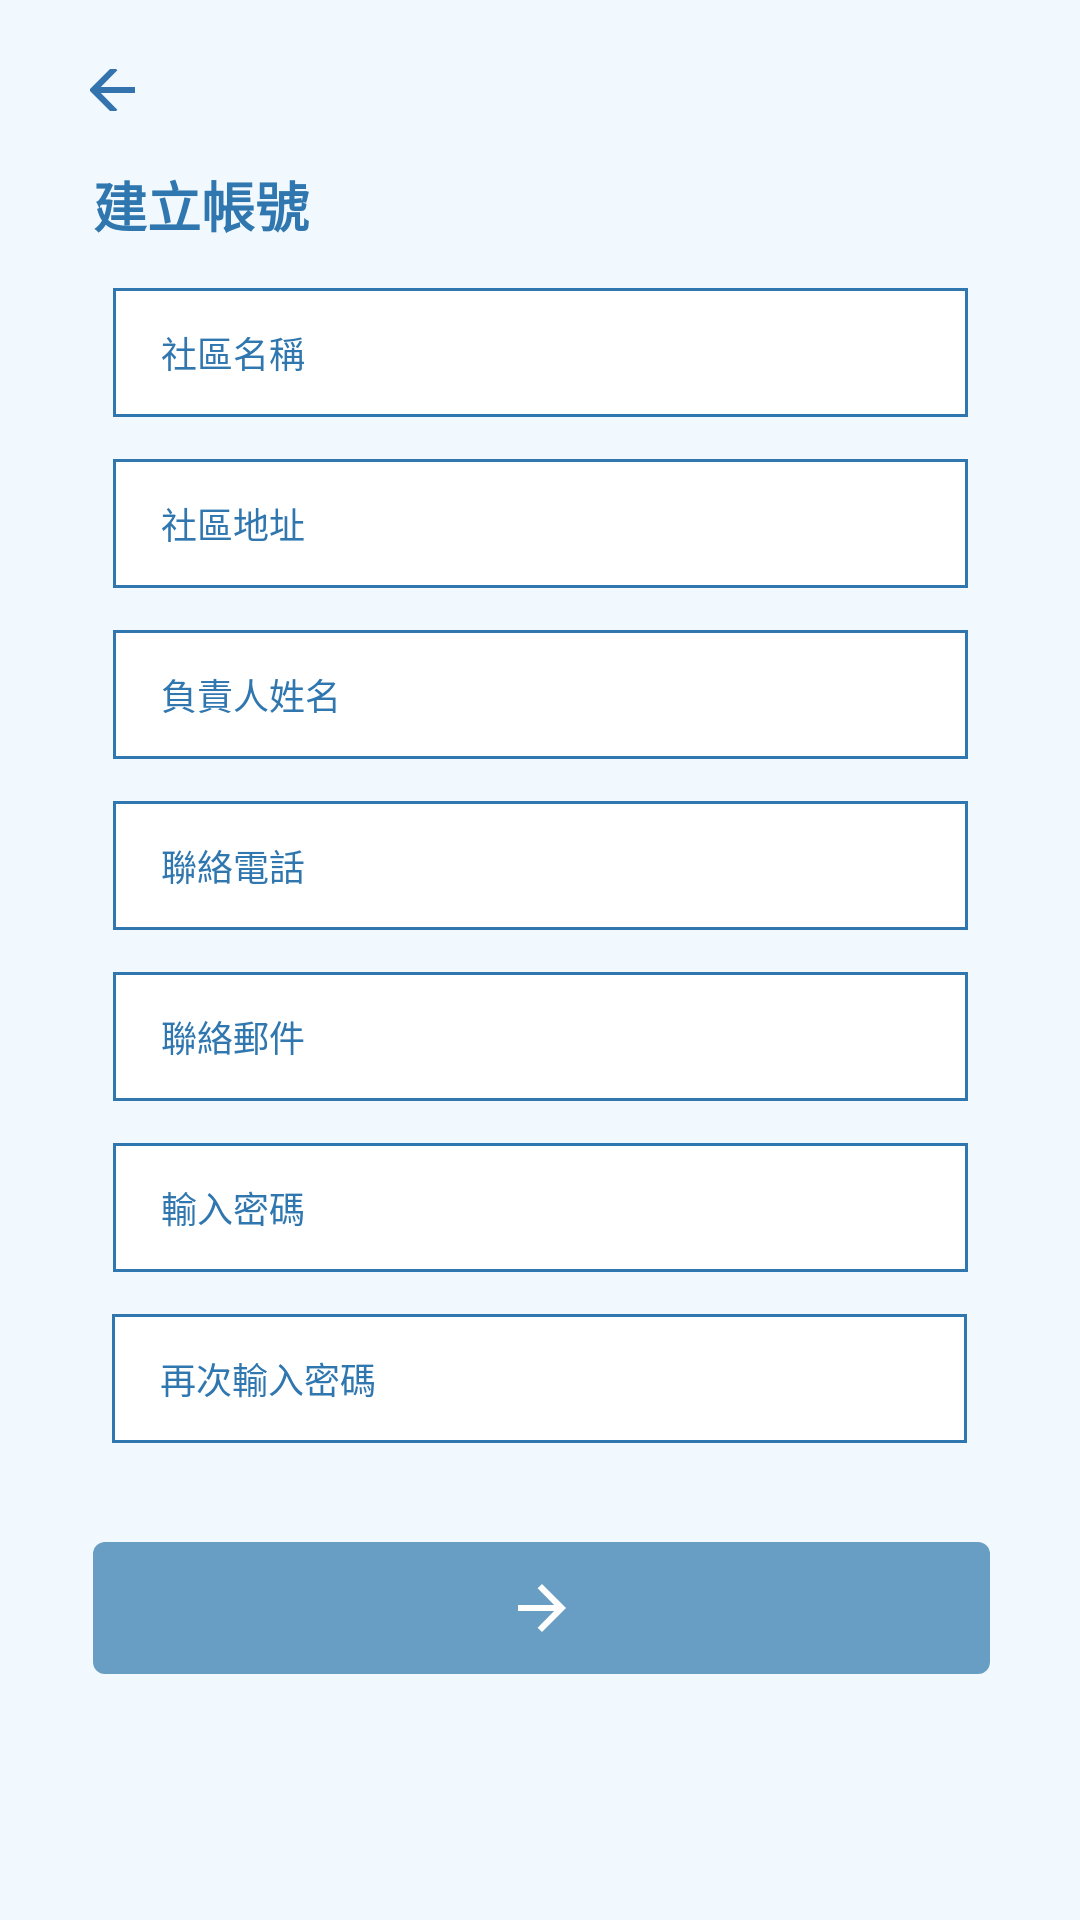

Reconstruct the res/layout file that produces this screen, plus the resources it refers to.
<!-- AndroidManifest.xml: application theme AppTheme -->
<!-- res/layout/activity_sign_up1.xml -->
<?xml version="1.0" encoding="utf-8"?>
<androidx.constraintlayout.widget.ConstraintLayout xmlns:android="http://schemas.android.com/apk/res/android"
    xmlns:app="http://schemas.android.com/apk/res-auto"
    xmlns:tools="http://schemas.android.com/tools"
    android:layout_width="match_parent"
    android:layout_height="match_parent"
    android:background="#F1F9FF"
    tools:context=".sign_up1">

    <ImageButton
        android:id="@+id/sign_up1_back_btn"
        android:layout_width="15dp"
        android:layout_height="14dp"
        android:layout_marginLeft="30dp"
        android:layout_marginTop="23dp"
        android:layout_marginRight="315dp"
        android:background="@null"
        android:src="@drawable/arrow_right"
        app:layout_constraintEnd_toEndOf="parent"
        app:layout_constraintStart_toStartOf="parent"
        app:layout_constraintTop_toTopOf="parent" />

    <TextView
        android:id="@+id/textView8"
        android:layout_width="wrap_content"
        android:layout_height="wrap_content"
        android:layout_marginLeft="31dp"
        android:layout_marginTop="55dp"
        android:layout_marginRight="257dp"
        android:text="建立帳號"
        android:textColor="@color/colorDarkblue"
        android:textSize="18dp"
        android:textStyle="bold"
        app:layout_constraintEnd_toEndOf="parent"
        app:layout_constraintStart_toStartOf="parent"
        app:layout_constraintTop_toTopOf="parent" />


    <ImageButton
        android:id="@+id/button_next"
        style="@style/Widget.AppCompat.Button.Borderless"
        android:layout_width="299dp"
        android:layout_height="44dp"
        android:layout_marginLeft="31dp"
        android:layout_marginTop="514dp"
        android:layout_marginRight="30dp"
        android:background="@drawable/sign_up_btn"
        android:src="@drawable/arrow_left"
        app:layout_constraintEnd_toEndOf="parent"
        app:layout_constraintHorizontal_bias="0.437"
        app:layout_constraintStart_toStartOf="parent"
        app:layout_constraintTop_toTopOf="parent" />

    <EditText
        android:id="@+id/editText3"
        android:layout_width="285dp"
        android:layout_height="43dp"
        android:layout_marginLeft="37dp"
        android:layout_marginTop="14.5dp"
        android:layout_marginRight="37dp"
        android:background="@drawable/input_text"
        android:hint="社區名稱"
        android:inputType="text"
        android:paddingLeft="16dp"
        android:singleLine="true"
        android:textColorHint="@color/colorDarkblue"
        android:textSize="12sp"
        app:layout_constraintEnd_toEndOf="parent"
        app:layout_constraintStart_toStartOf="parent"
        app:layout_constraintTop_toBottomOf="@+id/textView8" />

    <EditText
        android:id="@+id/editText4"
        android:layout_width="285dp"
        android:layout_height="43dp"
        android:layout_marginLeft="37dp"
        android:layout_marginTop="14dp"
        android:layout_marginRight="37dp"
        android:background="@drawable/input_text"
        android:hint="社區地址"
        android:inputType="text"
        android:paddingLeft="16dp"
        android:singleLine="true"
        android:textColorHint="@color/colorDarkblue"
        android:textSize="12sp"
        app:layout_constraintEnd_toEndOf="parent"
        app:layout_constraintStart_toStartOf="parent"
        app:layout_constraintTop_toBottomOf="@+id/editText3" />

    <EditText
        android:id="@+id/editText5"
        android:layout_width="285dp"
        android:layout_height="43dp"
        android:layout_marginLeft="37dp"
        android:layout_marginTop="14dp"
        android:layout_marginRight="37dp"
        android:background="@drawable/input_text"
        android:hint="負責人姓名"
        android:inputType="text"
        android:paddingLeft="16dp"
        android:singleLine="true"
        android:textColorHint="@color/colorDarkblue"
        android:textSize="12sp"
        app:layout_constraintEnd_toEndOf="parent"
        app:layout_constraintStart_toStartOf="parent"
        app:layout_constraintTop_toBottomOf="@+id/editText4" />

    <EditText
        android:id="@+id/editText6"
        android:layout_width="285dp"
        android:layout_height="43dp"
        android:layout_marginLeft="37dp"
        android:layout_marginTop="14dp"
        android:layout_marginRight="37dp"
        android:background="@drawable/input_text"
        android:hint="聯絡電話"
        android:inputType="number"
        android:paddingLeft="16dp"
        android:singleLine="true"
        android:textColorHint="@color/colorDarkblue"
        android:textSize="12sp"
        app:layout_constraintEnd_toEndOf="parent"
        app:layout_constraintStart_toStartOf="parent"
        app:layout_constraintTop_toBottomOf="@+id/editText5" />

    <EditText
        android:id="@+id/editText7"
        android:layout_width="285dp"
        android:layout_height="43dp"
        android:layout_marginLeft="37dp"
        android:layout_marginTop="14dp"
        android:layout_marginRight="37dp"
        android:background="@drawable/input_text"
        android:hint="聯絡郵件"
        android:inputType="textEmailAddress"
        android:paddingLeft="16dp"
        android:singleLine="true"
        android:textColorHint="@color/colorDarkblue"
        android:textSize="12sp"
        app:layout_constraintEnd_toEndOf="parent"
        app:layout_constraintStart_toStartOf="parent"
        app:layout_constraintTop_toBottomOf="@+id/editText6" />

    <EditText
        android:id="@+id/editText8"
        android:layout_width="285dp"
        android:layout_height="43dp"
        android:layout_marginLeft="37dp"
        android:layout_marginTop="14dp"
        android:layout_marginRight="37dp"
        android:background="@drawable/input_text"
        android:hint="輸入密碼"
        android:inputType="textPassword"
        android:paddingLeft="16dp"
        android:singleLine="true"
        android:textColorHint="@color/colorDarkblue"
        android:textSize="12sp"
        app:layout_constraintEnd_toEndOf="parent"
        app:layout_constraintStart_toStartOf="parent"
        app:layout_constraintTop_toBottomOf="@+id/editText7" />

    <EditText
        android:id="@+id/editText9"
        android:layout_width="285dp"
        android:layout_height="43dp"
        android:layout_marginLeft="37dp"
        android:layout_marginTop="14dp"
        android:layout_marginRight="37dp"
        android:background="@drawable/input_text"
        android:hint="再次輸入密碼"
        android:inputType="textPassword"
        android:paddingLeft="16dp"
        android:singleLine="true"
        android:textColorHint="@color/colorDarkblue"
        android:textSize="12sp"
        app:layout_constraintEnd_toEndOf="parent"
        app:layout_constraintHorizontal_bias="0.488"
        app:layout_constraintStart_toStartOf="parent"
        app:layout_constraintTop_toBottomOf="@+id/editText8" />


</androidx.constraintlayout.widget.ConstraintLayout>
<!-- resources referenced by this layout -->
<resources>
  <color name="colorDarkblue">#3077AF</color>
  <!-- drawable arrow_left: png bitmap (drawable-hdpi, 318 bytes) -->
  <!-- drawable arrow_right: png bitmap (drawable-hdpi, 382 bytes) -->
  <!-- drawable input_text (drawable) -->
  <?xml version="1.0" encoding="utf-8"?>
  <shape xmlns:android="http://schemas.android.com/apk/res/android">
  
  
      <solid
          android:color="#FFFFFF"
          />
  
      <stroke
          android:color="@color/colorDarkblue"
          android:width="1dp"
          />
  
  
  </shape>
  <!-- drawable sign_up_btn (drawable) -->
  <?xml version="1.0" encoding="utf-8"?>
  <shape xmlns:android="http://schemas.android.com/apk/res/android">
  
  
      <solid
          android:color="@color/colorLightkblue"
          />
  
      <corners
          android:radius="4dp"
          />
  
  
  </shape>
  <style name="AppTheme" parent="Theme.AppCompat.Light.NoActionBar">
          
          <item name="colorPrimary">@color/colorLightkblue</item>
          <item name="colorPrimaryDark">@color/colorDarkblue</item>
          <item name="colorAccent">@color/colorAccent</item>
      </style>
  <color name="colorLightkblue">#689EC4</color>
  <color name="colorAccent">#D81B60</color>
</resources>
